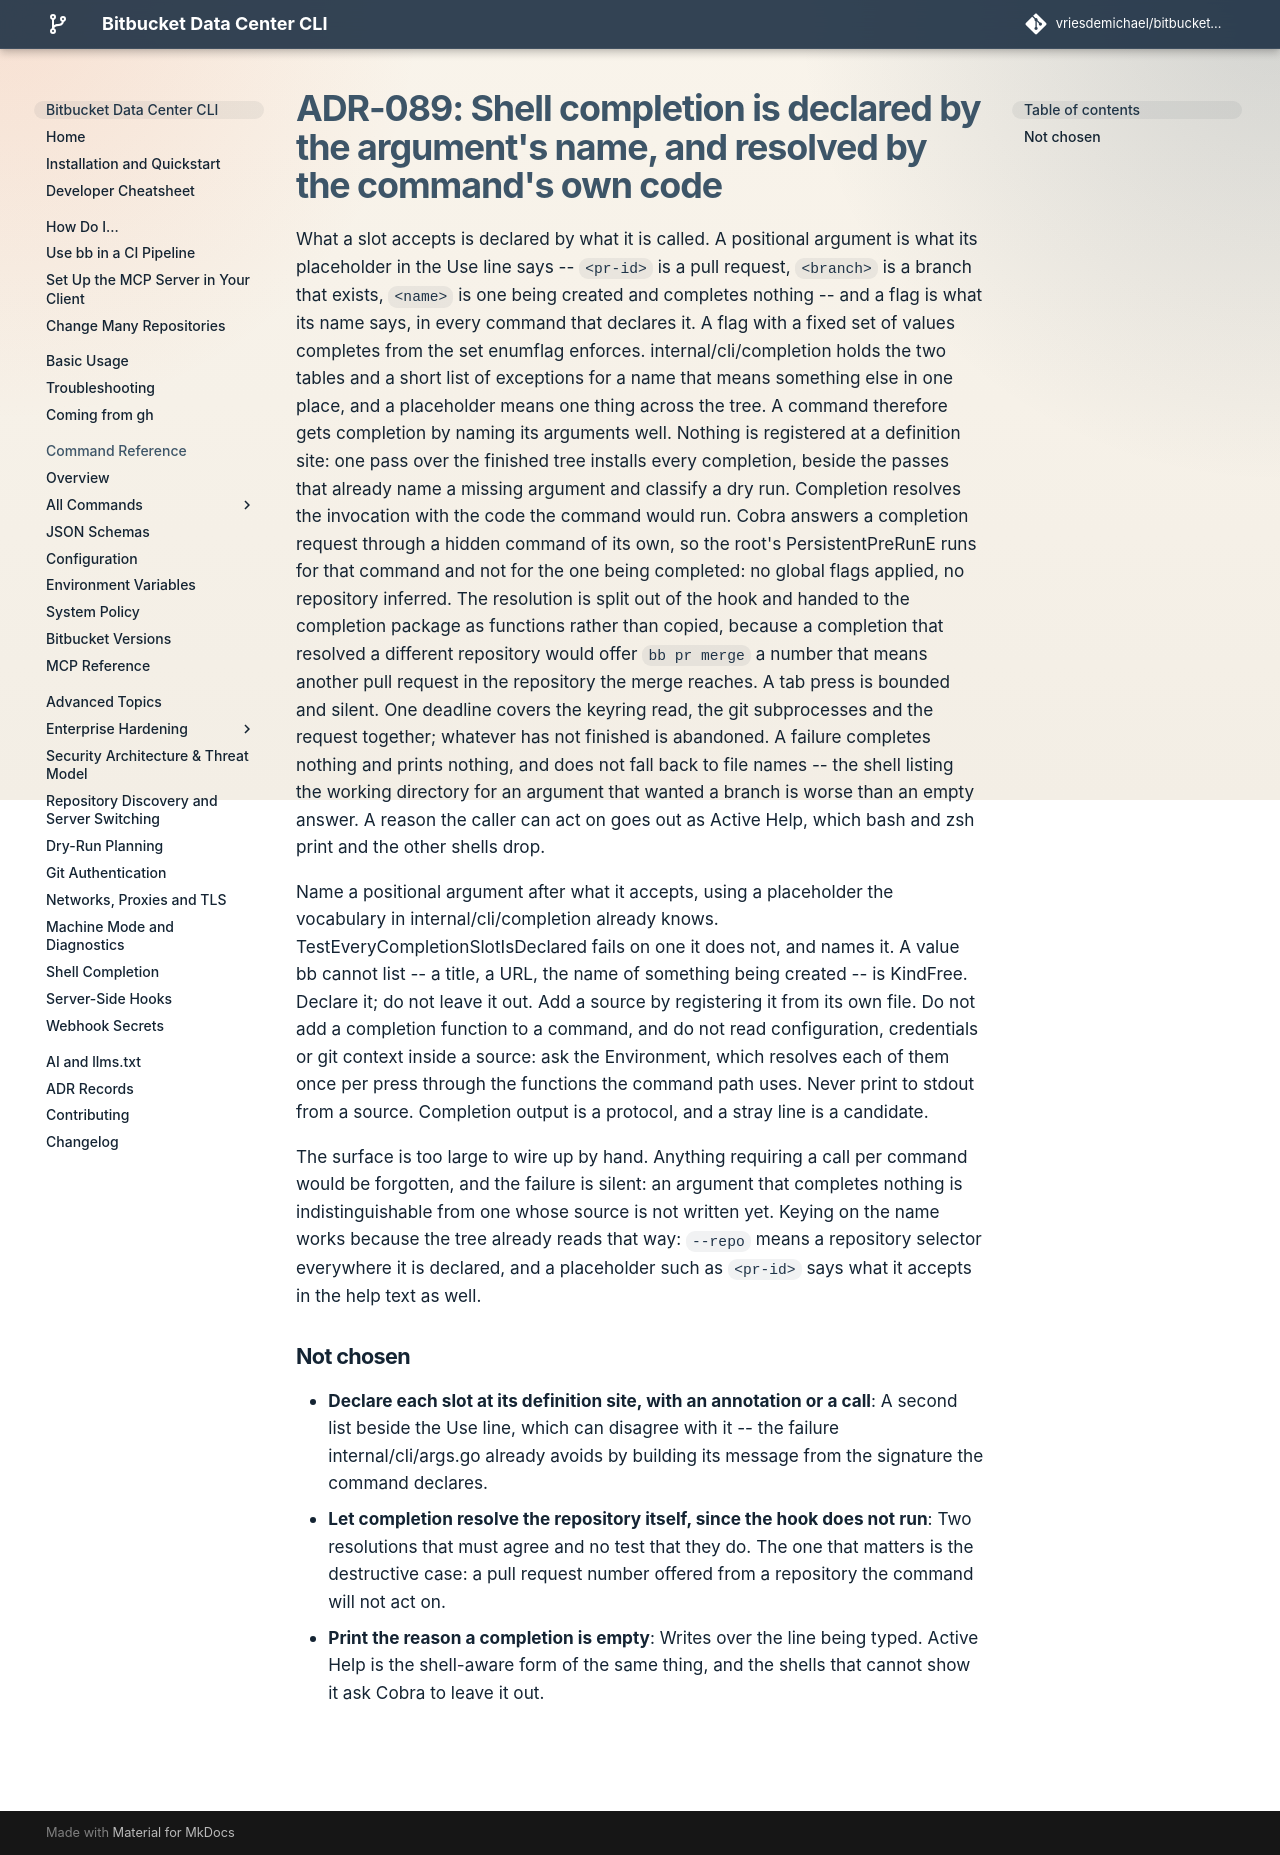

repository: vriesdemichael/bitbucket-data-center-cli · page: v6/adr/089-completion-is-declared-by-the-argument-name/index.html · generator: mkdocs

---
search:
  boost: 0.3
---

# ADR-089: Shell completion is declared by the argument's name, and resolved by the command's own code

What a slot accepts is declared by what it is called. A positional argument is what its placeholder in the Use line says -- `<pr-id>` is a pull request, `<branch>` is a branch that exists, `<name>` is one being created and completes nothing -- and a flag is what its name says, in every command that declares it. A flag with a fixed set of values completes from the set enumflag enforces. internal/cli/completion holds the two tables and a short list of exceptions for a name that means something else in one place, and a placeholder means one thing across the tree. A command therefore gets completion by naming its arguments well. Nothing is registered at a definition site: one pass over the finished tree installs every completion, beside the passes that already name a missing argument and classify a dry run. Completion resolves the invocation with the code the command would run. Cobra answers a completion request through a hidden command of its own, so the root's PersistentPreRunE runs for that command and not for the one being completed: no global flags applied, no repository inferred. The resolution is split out of the hook and handed to the completion package as functions rather than copied, because a completion that resolved a different repository would offer `bb pr merge` a number that means another pull request in the repository the merge reaches. A tab press is bounded and silent. One deadline covers the keyring read, the git subprocesses and the request together; whatever has not finished is abandoned. A failure completes nothing and prints nothing, and does not fall back to file names -- the shell listing the working directory for an argument that wanted a branch is worse than an empty answer. A reason the caller can act on goes out as Active Help, which bash and zsh print and the other shells drop.

Name a positional argument after what it accepts, using a placeholder the vocabulary in internal/cli/completion already knows. TestEveryCompletionSlotIsDeclared fails on one it does not, and names it. A value bb cannot list -- a title, a URL, the name of something being created -- is KindFree. Declare it; do not leave it out. Add a source by registering it from its own file. Do not add a completion function to a command, and do not read configuration, credentials or git context inside a source: ask the Environment, which resolves each of them once per press through the functions the command path uses. Never print to stdout from a source. Completion output is a protocol, and a stray line is a candidate.

The surface is too large to wire up by hand. Anything requiring a call per command would be forgotten, and the failure is silent: an argument that completes nothing is indistinguishable from one whose source is not written yet. Keying on the name works because the tree already reads that way: `--repo` means a repository selector everywhere it is declared, and a placeholder such as `<pr-id>` says what it accepts in the help text as well.

## Not chosen

- **Declare each slot at its definition site, with an annotation or a call**: A second list beside the Use line, which can disagree with it -- the failure internal/cli/args.go already avoids by building its message from the signature the command declares.
- **Let completion resolve the repository itself, since the hook does not run**: Two resolutions that must agree and no test that they do. The one that matters is the destructive case: a pull request number offered from a repository the command will not act on.
- **Print the reason a completion is empty**: Writes over the line being typed. Active Help is the shell-aware form of the same thing, and the shells that cannot show it ask Cobra to leave it out.
